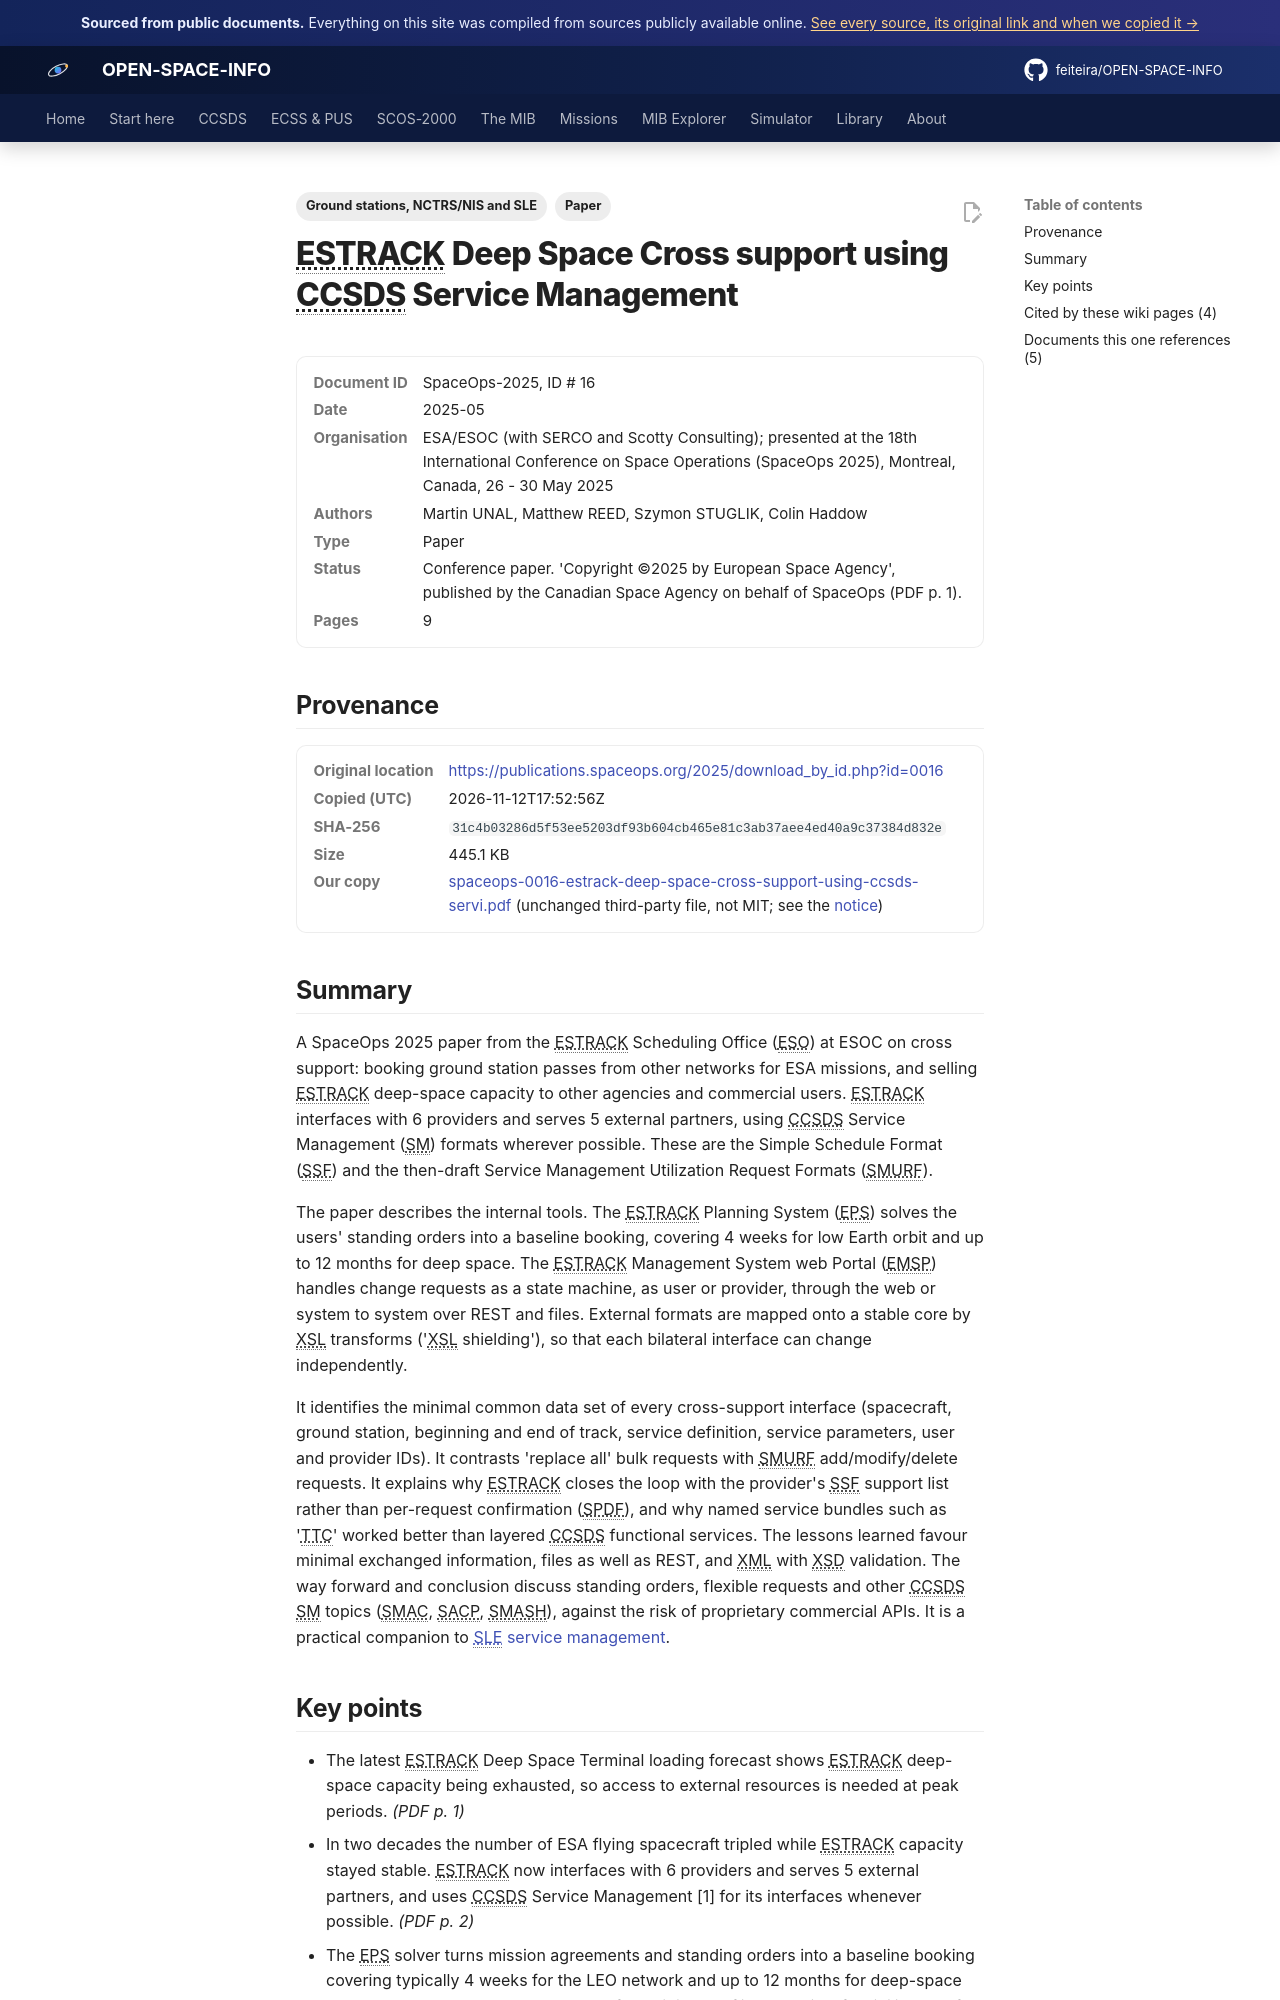

repository: feiteira/OPEN-SPACE-INFO · page: library/spaceops-0016-estrack-deep-space-cross-support-using-ccsds-servi/index.html · generator: mkdocs

---
title: "ESTRACK deep-space cross support with CCSDS SM (SpaceOps25)"
description: "A SpaceOps 2025 paper from the ESTRACK Scheduling Office (ESO) at ESOC on cross support: booking ground station passes from other networks for ESA missions, and selling ESTRACK deep-space capacity to "
tags: ["Paper", "Ground stations, NCTRS/NIS and SLE"]
sources: [spaceops-0016-estrack-deep-space-cross-support-using-ccsds-servi]
---

# ESTRACK Deep Space Cross support using CCSDS Service Management

<dl class="osi-meta"><dt>Document ID</dt><dd>SpaceOps-2025, ID # 16</dd><dt>Date</dt><dd>2025-05</dd><dt>Organisation</dt><dd>ESA/ESOC (with SERCO and Scotty Consulting); presented at the 18th International Conference on Space Operations (SpaceOps 2025), Montreal, Canada, 26 - 30 May 2025</dd><dt>Authors</dt><dd>Martin UNAL, Matthew REED, Szymon STUGLIK, Colin Haddow</dd><dt>Type</dt><dd>Paper</dd><dt>Status</dt><dd>Conference paper. 'Copyright ©2025 by European Space Agency', published by the Canadian Space Agency on behalf of SpaceOps (PDF p. 1).</dd><dt>Pages</dt><dd>9</dd></dl>

## Provenance

<dl class="osi-meta"><dt>Original location</dt><dd><a href="https://publications.spaceops.org/2025/download_by_id.php?id=0016" rel="noopener">https://publications.spaceops.org/2025/download_by_id.php?id=0016</a></dd><dt>Copied (UTC)</dt><dd>2026-11-12T17:52:56Z</dd><dt>SHA-256</dt><dd><code>31c4b03286d5f53ee5203df93b604cb465e81c3ab37aee4ed40a9c37384d832e</code></dd><dt>Size</dt><dd>445.1 KB</dd><dt>Our copy</dt><dd><a href="../third-party/nis/spaceops-0016-estrack-deep-space-cross-support-using-ccsds-servi.pdf">spaceops-0016-estrack-deep-space-cross-support-using-ccsds-servi.pdf</a> (unchanged third-party file, not MIT; see the <a href="../third-party/NOTICE/">notice</a>)</dd></dl>

## Summary

A SpaceOps 2025 paper from the ESTRACK Scheduling Office (ESO) at ESOC on cross support: booking ground station passes from other networks for ESA missions, and selling ESTRACK deep-space capacity to other agencies and commercial users. ESTRACK interfaces with 6 providers and serves 5 external partners, using CCSDS Service Management (SM) formats wherever possible. These are the Simple Schedule Format (SSF) and the then-draft Service Management Utilization Request Formats (SMURF).

The paper describes the internal tools. The ESTRACK Planning System (EPS) solves the users' standing orders into a baseline booking, covering 4 weeks for low Earth orbit and up to 12 months for deep space. The ESTRACK Management System web Portal (EMSP) handles change requests as a state machine, as user or provider, through the web or system to system over REST and files. External formats are mapped onto a stable core by XSL transforms ('XSL shielding'), so that each bilateral interface can change independently.

It identifies the minimal common data set of every cross-support interface (spacecraft, ground station, beginning and end of track, service definition, service parameters, user and provider IDs). It contrasts 'replace all' bulk requests with SMURF add/modify/delete requests. It explains why ESTRACK closes the loop with the provider's SSF support list rather than per-request confirmation (SPDF), and why named service bundles such as 'TTC' worked better than layered CCSDS functional services. The lessons learned favour minimal exchanged information, files as well as REST, and XML with XSD validation. The way forward and conclusion discuss standing orders, flexible requests and other CCSDS SM topics (SMAC, SACP, SMASH), against the risk of proprietary commercial APIs. It is a practical companion to [SLE service management](../ccsds/sle/service-management.md).
